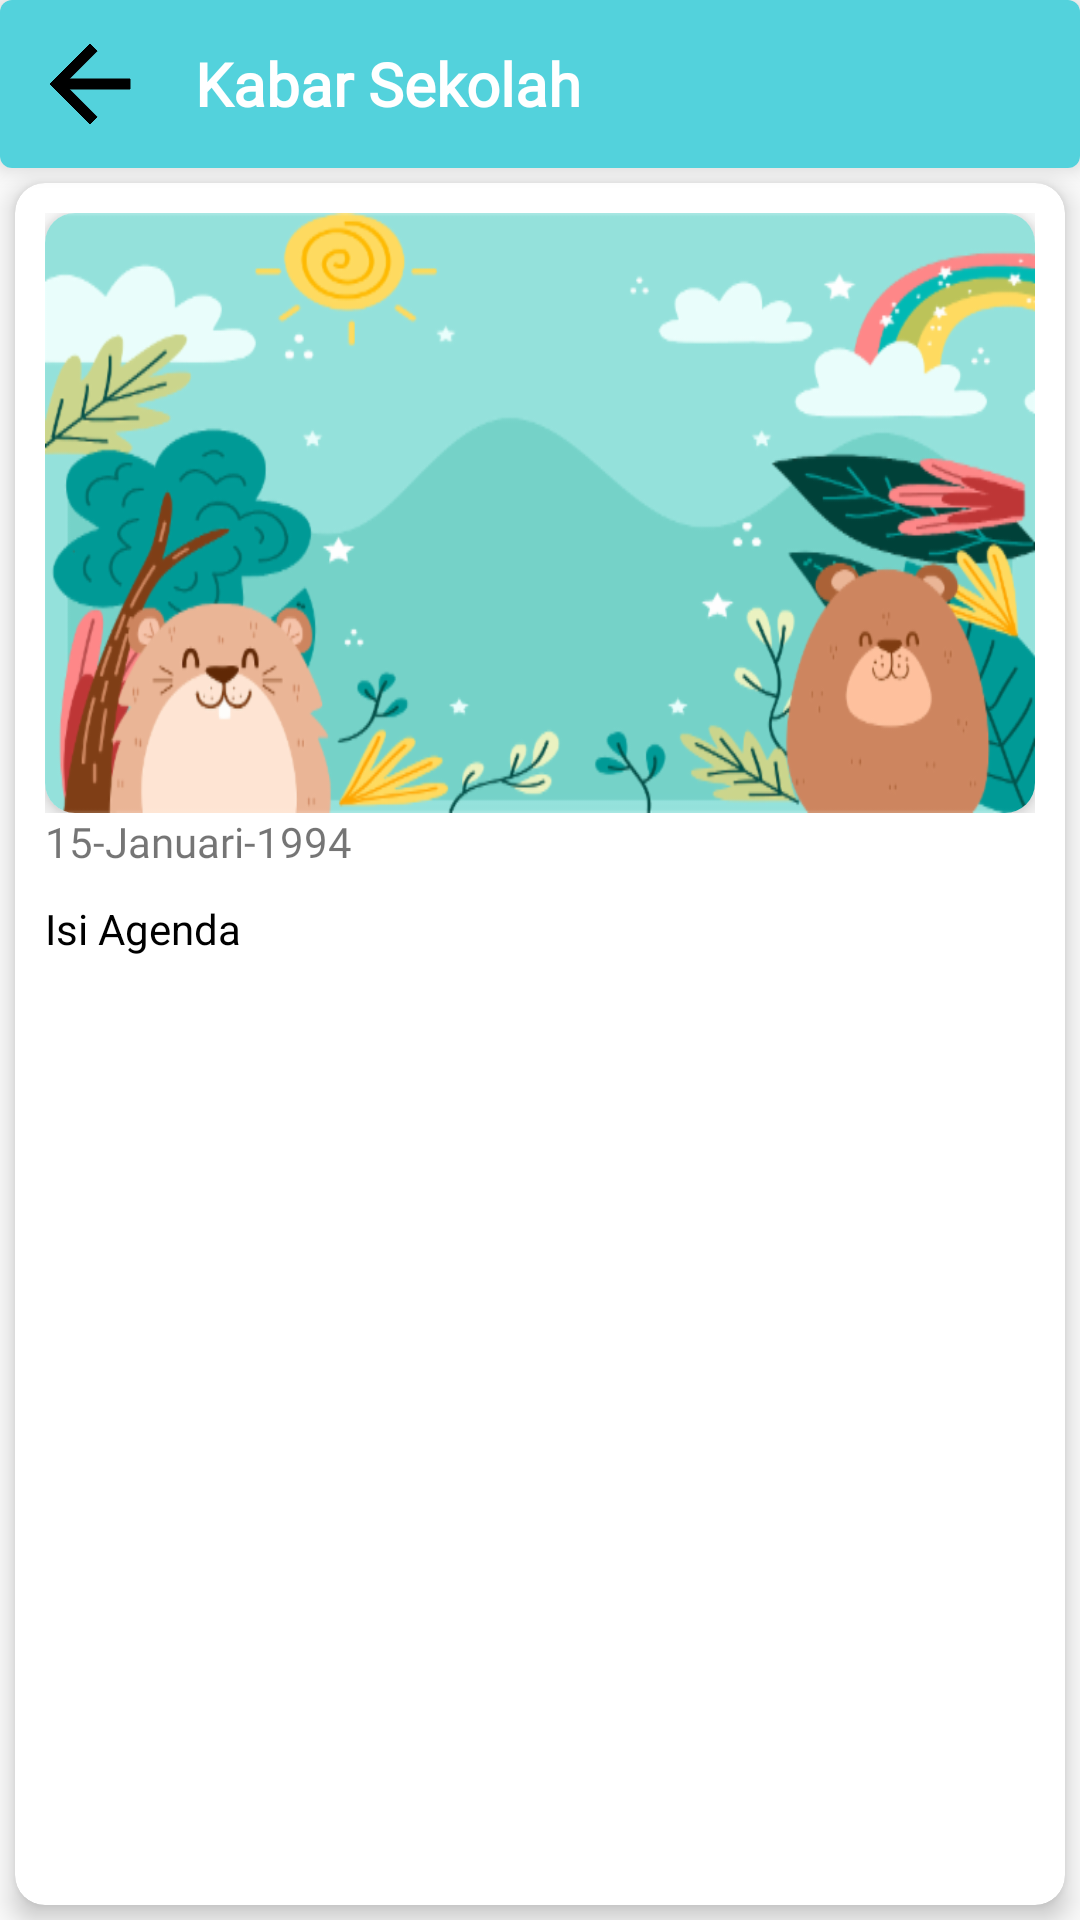

Layout XML and referenced resources for this Android screen:
<!-- AndroidManifest.xml: activity theme AppThemeNoAction -->
<!-- res/layout/activity_detail_agenda.xml -->
<?xml version="1.0" encoding="utf-8"?>
<RelativeLayout xmlns:android="http://schemas.android.com/apk/res/android"
    xmlns:app="http://schemas.android.com/apk/res-auto"
    xmlns:tools="http://schemas.android.com/tools"
    android:layout_width="match_parent"
    android:layout_height="match_parent"
    tools:context=".Activity.menu.Menu1.Finished.StrukturOraganisasiActivity"
    xmlns:card_view="http://schemas.android.com/apk/res-auto">
    <LinearLayout
        android:layout_width="match_parent"
        android:layout_height="match_parent"
        android:orientation="vertical">
        <androidx.cardview.widget.CardView
            android:layout_width="match_parent"
            android:layout_height="?actionBarSize"
            card_view:cardElevation="4dp"
            card_view:cardCornerRadius="4dp">
            <LinearLayout
                android:layout_width="match_parent"
                android:layout_height="match_parent"
                android:orientation="horizontal"
                android:gravity="center"
                android:background="@color/colorPrimary">
                <RelativeLayout
                    android:background="@drawable/round_background"
                    android:layout_width="40dp"
                    android:layout_margin="10dp"
                    android:layout_height="40dp"
                    android:elevation="5dp"
                    android:gravity="center"
                    android:id="@+id/relativeBack">
                    <ImageView
                        android:layout_width="match_parent"
                        android:layout_height="match_parent"
                        android:src="@drawable/ic_baseline_arrow_back_24"/>
                </RelativeLayout>
                <TextView
                    android:id="@+id/tvJudulAgenda"
                    android:layout_marginLeft="5dp"
                    android:layout_width="match_parent"
                    android:layout_height="match_parent"
                    android:text="Kabar Sekolah"
                    android:gravity="center|left"
                    android:textColor="@color/colorWhite"
                    android:textStyle="bold"
                    android:fontFamily="@font/roboto"
                    android:textSize="20sp"/>
            </LinearLayout>
        </androidx.cardview.widget.CardView>

        <LinearLayout
            android:layout_width="match_parent"
            android:layout_height="match_parent"
            android:orientation="vertical">
            <androidx.cardview.widget.CardView
                android:layout_width="match_parent"
                android:layout_height="match_parent"
                android:layout_margin="5dp"
                app:cardCornerRadius="10dp"
                app:cardElevation="5dp">
                <ScrollView
                    android:layout_width="match_parent"
                    android:layout_height="match_parent">
                    <LinearLayout
                        android:layout_margin="10dp"
                        android:layout_width="match_parent"
                        android:layout_height="match_parent"
                        android:orientation="vertical">
                        <LinearLayout
                            android:layout_width="match_parent"
                            android:layout_height="200dp"
                            android:orientation="vertical">
                            <androidx.cardview.widget.CardView
                                android:layout_width="match_parent"
                                android:layout_height="match_parent"
                                app:cardCornerRadius="10dp"
                                app:cardElevation="5dp">
                                <ImageView
                                    android:layout_width="match_parent"
                                    android:layout_height="match_parent"
                                    android:src="@drawable/game"
                                    android:scaleType="fitXY"
                                    android:id="@+id/ivGambar"/>
                            </androidx.cardview.widget.CardView>
                        </LinearLayout>
                        <TextView
                            android:layout_width="match_parent"
                            android:layout_height="wrap_content"
                            android:id="@+id/tvTanggal"
                            android:text="15-Januari-1994"
                            android:fontFamily="@font/roboto"/>
                        <TextView
                            android:layout_marginTop="10dp"
                            android:layout_width="match_parent"
                            android:layout_height="match_parent"
                            android:text="Isi Agenda"
                            android:textColor="@color/colorBlack"
                            android:textSize="@dimen/text_xtra_large"
                            android:id="@+id/tvIsiAgenda"/>
                    </LinearLayout>
                </ScrollView>

            </androidx.cardview.widget.CardView>
        </LinearLayout>
    </LinearLayout>

</RelativeLayout>
<!-- resources referenced by this layout -->
<resources>
  <color name="colorBlack">#000000</color>
  <color name="colorPrimary">#53D2DC</color>
  <color name="colorWhite">#FFFFFF</color>
  <dimen name="text_xtra_large">15sp</dimen>
  <!-- drawable game: png bitmap (drawable-hdpi, 74150 bytes) -->
  <!-- drawable ic_baseline_arrow_back_24 (drawable) -->
  <vector xmlns:android="http://schemas.android.com/apk/res/android"
      android:width="24dp"
      android:height="24dp"
      android:viewportWidth="24"
      android:viewportHeight="24"
      android:tint="@color/colorBlack">
    <path
        android:fillColor="@android:color/black"
        android:pathData="M20,11H7.83l5.59,-5.59L12,4l-8,8 8,8 1.41,-1.41L7.83,13H20v-2z"/>
  </vector>
  <style name="AppThemeNoAction" parent="Theme.AppCompat.Light.NoActionBar">
          
          <item name="colorPrimary">@color/colorOrange</item>
          <item name="colorPrimaryDark">@color/colorPrimaryDark</item>
          <item name="colorAccent">@color/colorAccent</item>
  
          <item name="colorControlNormal">@color/colorBlack</item>
          <item name="colorControlActivated">@color/colorBlack</item>
  
  
          <item name="colorSwitchThumbNormal">@color/colorGrey</item>
          <item name="android:colorForeground">@color/colorBlack</item>
      </style>
  <color name="colorOrange">#FBBC23</color>
  <color name="colorPrimaryDark">#4F8FC0</color>
  <color name="colorAccent">#03DAC5</color>
  <color name="colorGrey">#bdbdbd</color>
</resources>
